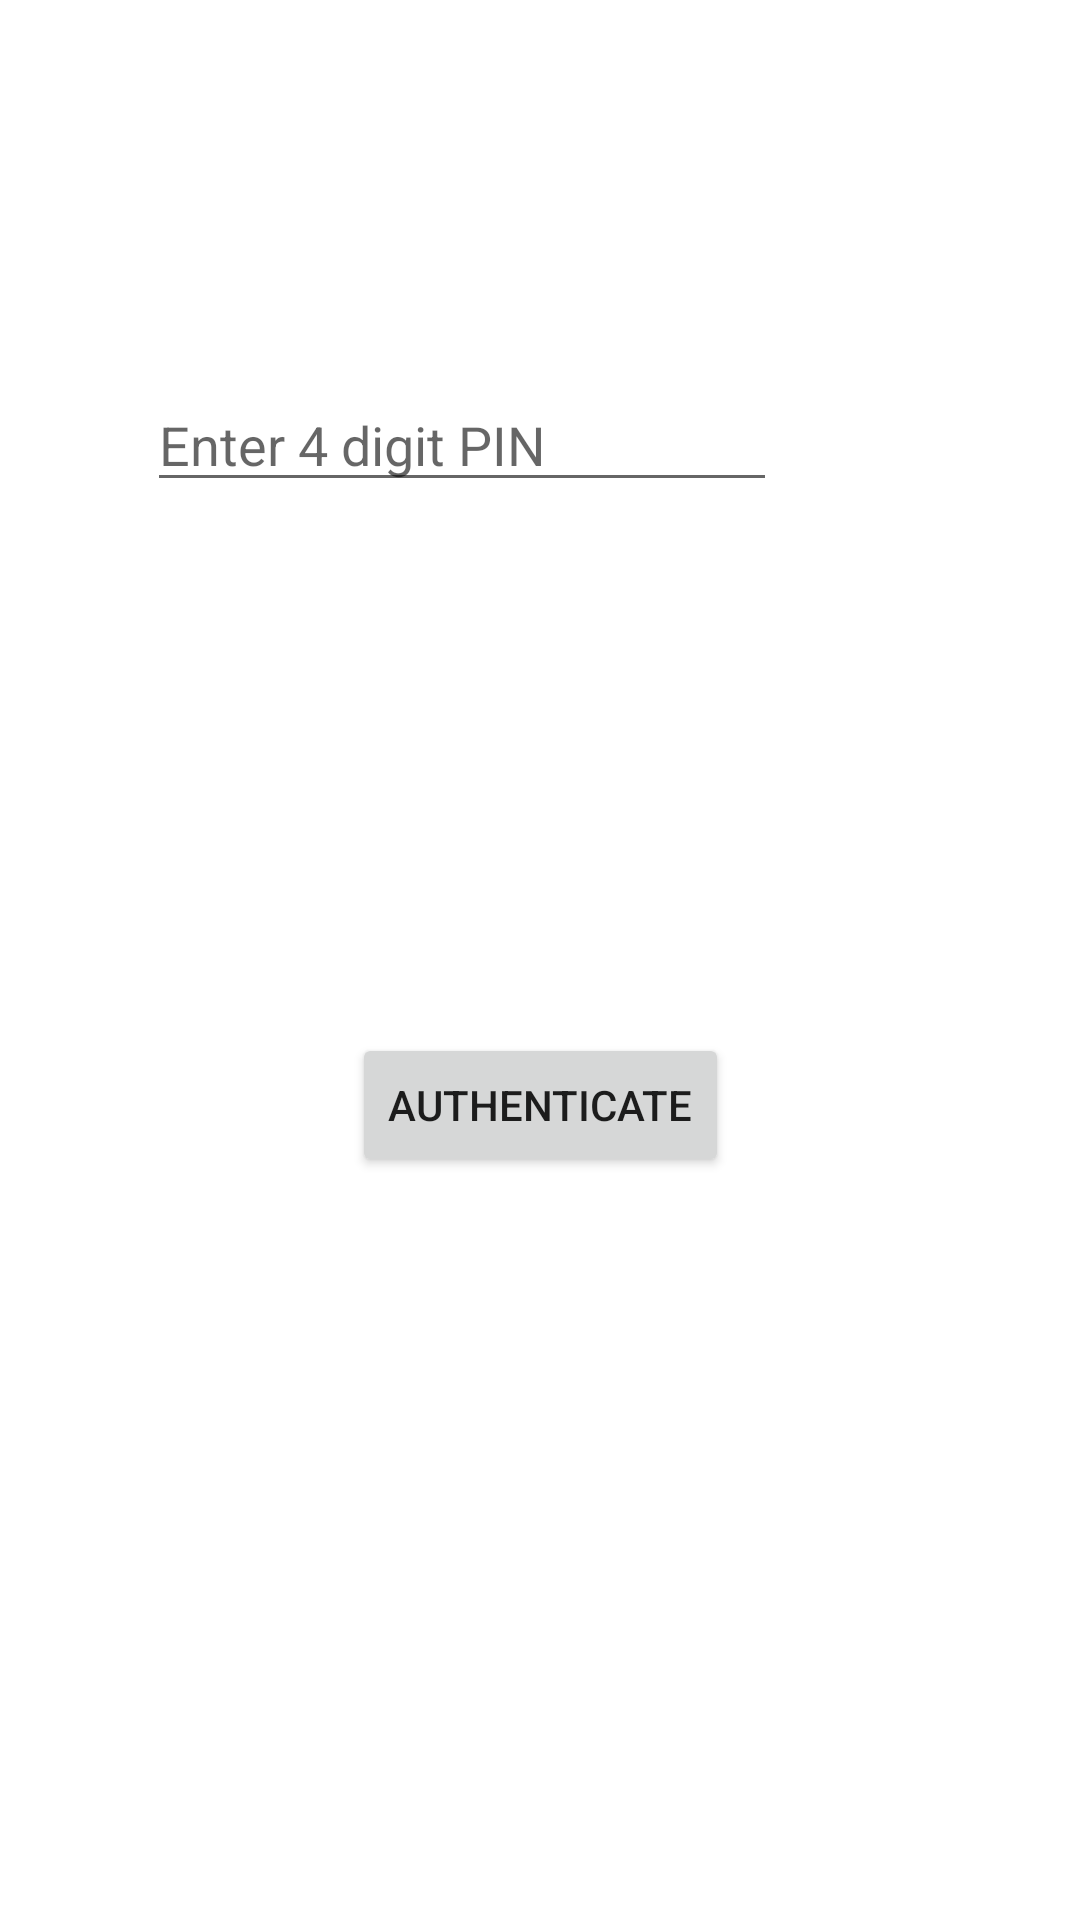

Android layout source for this screen:
<!-- AndroidManifest.xml: application theme Theme.Farmera -->
<!-- res/layout/activity_enter_pin.xml -->
<?xml version="1.0" encoding="utf-8"?>
<androidx.constraintlayout.widget.ConstraintLayout xmlns:android="http://schemas.android.com/apk/res/android"
    xmlns:app="http://schemas.android.com/apk/res-auto"
    xmlns:tools="http://schemas.android.com/tools"
    android:layout_width="match_parent"
    android:layout_height="match_parent"
    tools:context=".EnterPin">

    <EditText
        android:id="@+id/editTextEnterPin"
        android:layout_width="wrap_content"
        android:layout_height="wrap_content"
        android:layout_marginStart="101dp"
        android:layout_marginTop="210dp"
        android:layout_marginEnd="101dp"
        android:layout_marginBottom="86dp"
        android:ems="10"
        android:hint="Enter 4 digit PIN"
        android:inputType="textPersonName"
        app:layout_constraintBottom_toTopOf="@+id/authPinBtn"
        app:layout_constraintEnd_toEndOf="parent"
        app:layout_constraintHorizontal_bias="1.0"
        app:layout_constraintStart_toStartOf="parent"
        app:layout_constraintTop_toTopOf="parent" />

    <Button
        android:id="@+id/authPinBtn"
        android:layout_width="wrap_content"
        android:layout_height="wrap_content"
        android:layout_marginStart="132dp"
        android:layout_marginTop="91dp"
        android:layout_marginEnd="132dp"
        android:layout_marginBottom="332dp"
        android:text="Authenticate"
        android:onClick="pinAuth"
        app:layout_constraintBottom_toBottomOf="parent"
        app:layout_constraintEnd_toEndOf="parent"
        app:layout_constraintStart_toStartOf="parent"
        app:layout_constraintTop_toBottomOf="@+id/editTextEnterPin" />
</androidx.constraintlayout.widget.ConstraintLayout>
<!-- resources referenced by this layout -->
<resources>
  <style name="Theme.Farmera" parent="Theme.MaterialComponents.DayNight.NoActionBar">
          
          <item name="colorPrimary">@color/purple_500</item>
          <item name="colorPrimaryVariant">@color/purple_700</item>
          <item name="colorOnPrimary">@color/white</item>
          
          <item name="colorSecondary">@color/teal_200</item>
          <item name="colorSecondaryVariant">@color/teal_700</item>
          <item name="colorOnSecondary">@color/black</item>
          
          <item name="android:statusBarColor">@color/black</item>
          
      </style>
  <!-- not gathered from this repository: default colours our renderer supplied (Android Studio template values) -->
  <color name="purple_500">#FF6200EE</color>
  <color name="purple_700">#FF3700B3</color>
  <color name="teal_200">#FF03DAC5</color>
  <color name="teal_700">#FF018786</color>
  <color name="black">#FF000000</color>
  <color name="white">#FFFFFFFF</color>
</resources>
